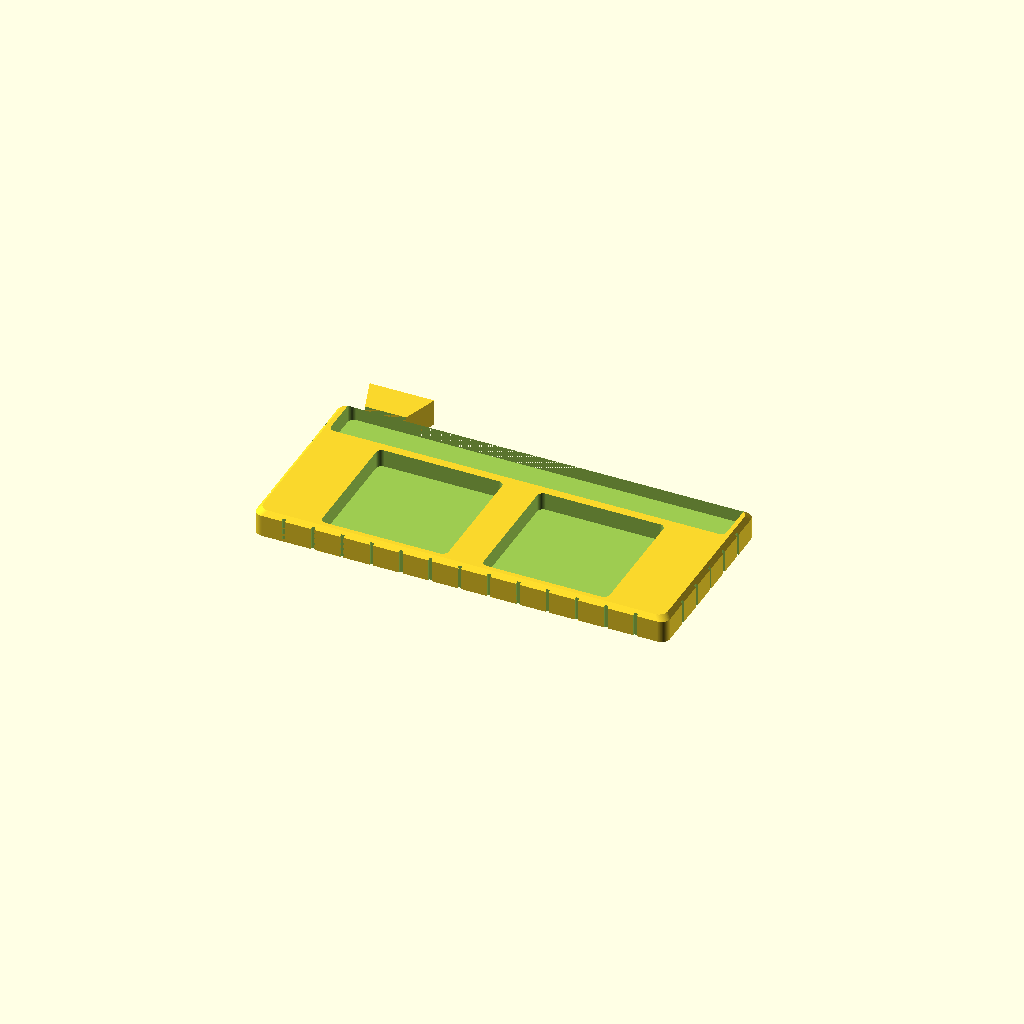
Cell 1 — every parameter at its default value.
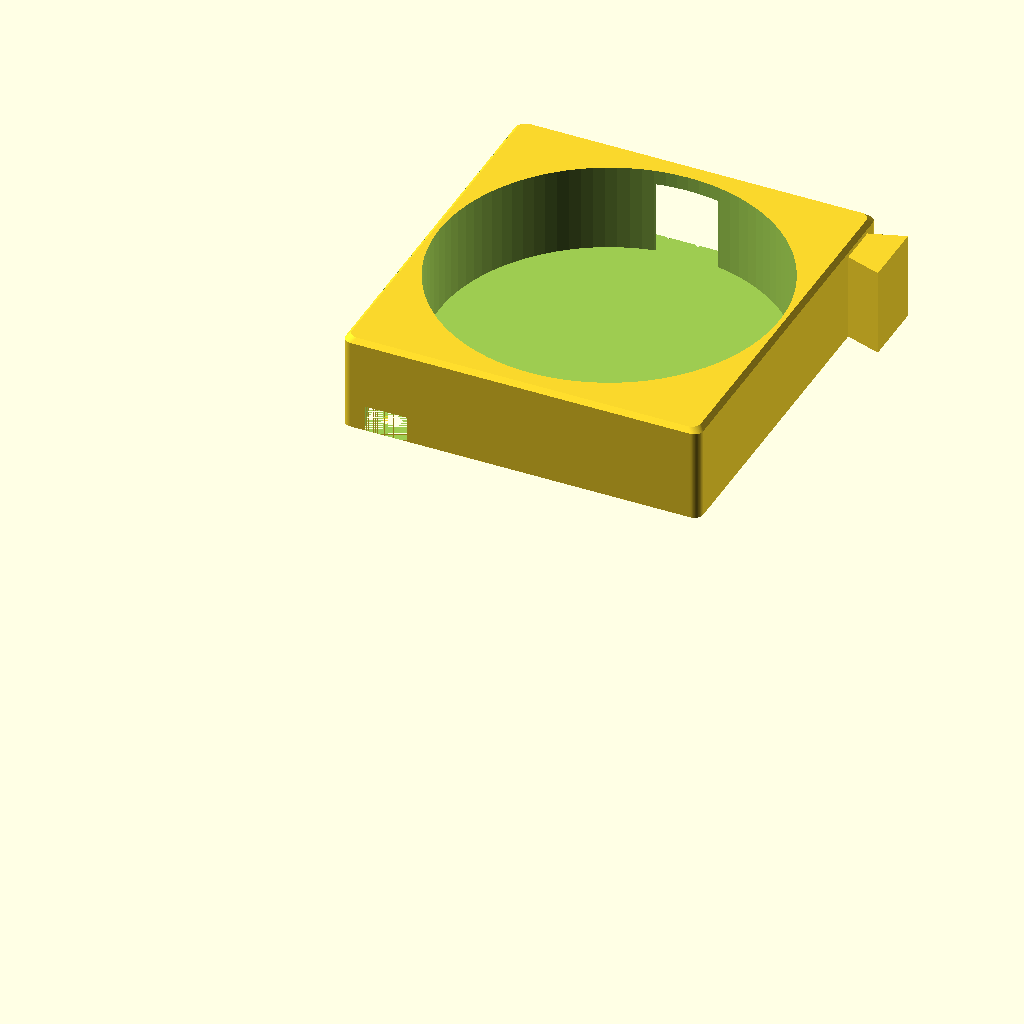
Cell 2: the "dock" preset from the model's presets file.
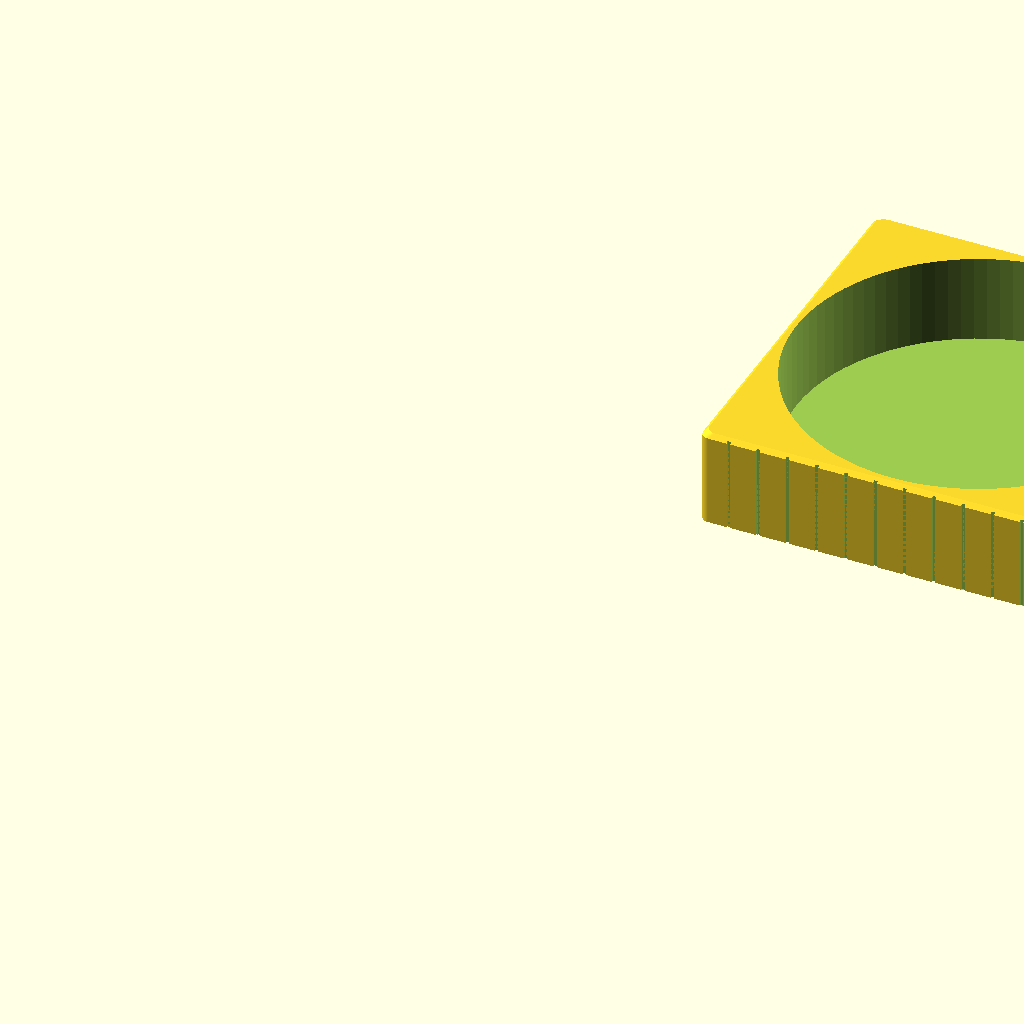
Cell 3 — preset "bucket".
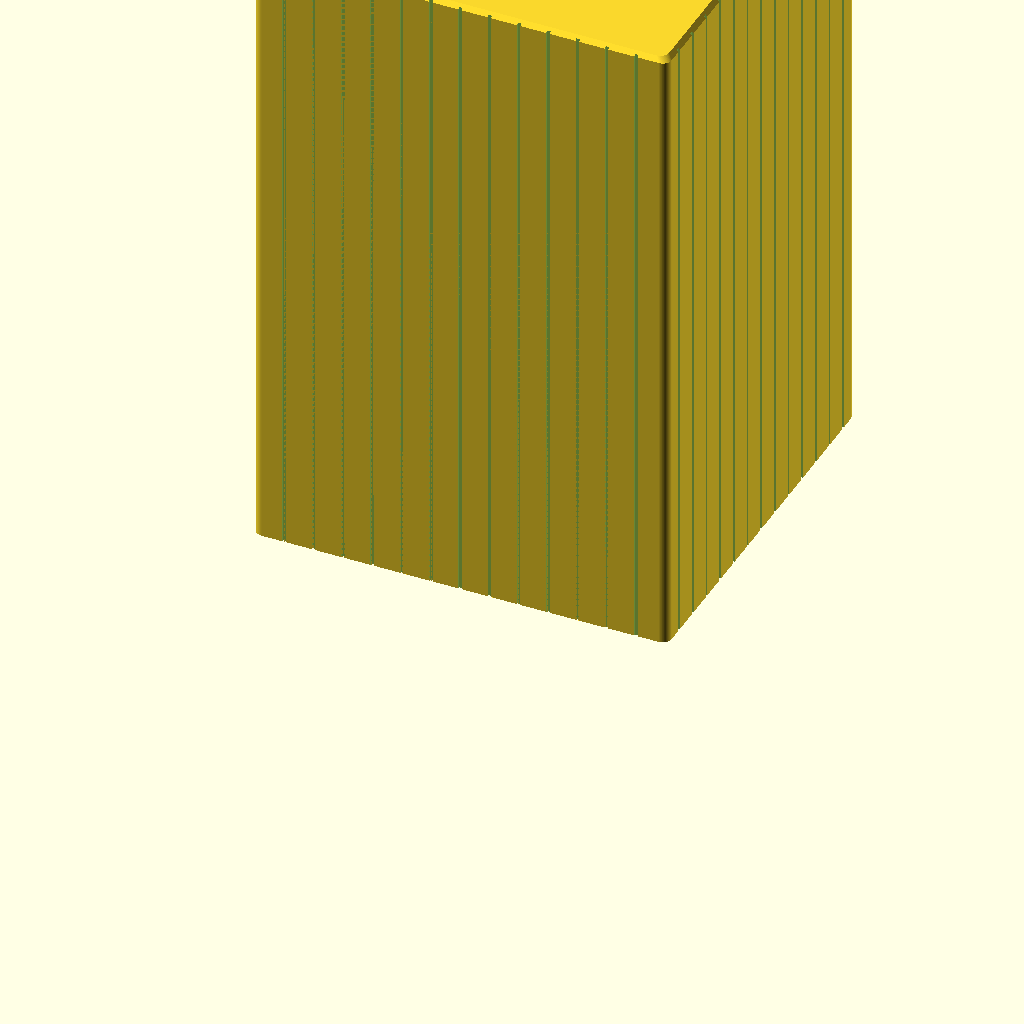
Cell 4 — preset "lid".
One fixed orthographic camera (rotation 55°, 0°, 25°; colour scheme Cornfield) for every cell.
Source of the model, src/puffco/puffco_modular_tray.scad:
/* =====================================================
   Puffco modular tray — 3 dovetailed pieces
   =====================================================
   parameterSets: knife_jar | dock | bucket

   Each piece prints separately. They join via two
   drop-down dovetails:

     knife_jar  →  dock  (tongue on knife_jar's +Y face,
                          socket cut into dock's -Y face,
                          9 mm tall; cavity closed at top
                          so no visible slot from above)

     dock       →  bucket (tongue on dock's +X face,
                           socket cut into bucket's -X face,
                           30 mm tall with a 3 mm cap above
                           the cavity)

   Assembly: place one piece flat on the bed. Lift the
   neighbouring piece up, align its socket above the
   tongue, and lower straight down. The trapezoidal
   barbs lock the joint against lateral pull-out.

   Assembled exterior : 252 × 195 × 33 mm
   ===================================================== */

$fn = 96;

/* ── Part selector (overridden by parameterSets) ─────── */
part = "knife_jar";   // [knife_jar, dock, bucket, lid]

/* ── Common structure ────────────────────────────────── */
tol  = 1.0;
wall = 3.0;
flr  = 3.0;

/* ── Knife/jar dimensions ────────────────────────────── */
id     = 6.0;
ez_a   = flr + id;             // 9
kl     = 133 + 2*tol;          // 135
kw     = 12  + 2*tol;          // 14
kSlotY = kw + 2;               // 16
jw      = 42 + tol;            // 43
jar_gap = 12;

/* ── Dock dimensions ─────────────────────────────────── */
dock_d   = 114 + 2*tol;        // 116
saddle_h = 34;
ez_dock  = flr + saddle_h - 4; // 33
cable_w  = 60;
cable_h  = 25;

/* ── Bucket dimensions ───────────────────────────────── */
bucket_d = 122 + 2*tol;        // 124

/* ── X layout ────────────────────────────────────────── */
ix       = kl;                            // 135
ex_front = ix + 2*wall;                   // 141 — knife/jar piece width

dock_cx         = wall + dock_d/2;        //  61 — dock pocket centre
seam_x          = wall + dock_d + wall;   // 122 — split between dock and bucket pieces
ex_dock_piece   = seam_x;                 // 122 — dock piece width
bucket_local_cx = wall + bucket_d/2;      //  65 — bucket pocket centre within bucket piece
bucket_cx       = seam_x + bucket_local_cx; // 187 — bucket pocket centre in world
ex_bucket_piece = wall + bucket_d + wall; // 130 — bucket piece width
ex              = seam_x + ex_bucket_piece; // 252 — assembled total width

/* ── Y layout ────────────────────────────────────────── */
ey_a = wall + jw + wall + kSlotY;         //  65 — knife/jar piece depth
ey_b = wall + bucket_d + wall;            // 130 — dock/bucket piece depth
ey   = ey_a + ey_b;                       // 195 — assembled total depth

pocket_cy = ey_a + ey_b/2;                // 130 — both dock + bucket pockets share Y

/* ── Knife/jar slot positions ────────────────────────── */
jarsW = 2*jw + jar_gap;
jMarX = (ix - jarsW) / 2;
j1x   = wall + jMarX;
j2x   = j1x + jw + jar_gap;
jSecY = wall;
ky0   = wall + jw + wall;

/* ── Dovetail (matches mac_mini convention) ──────────── */
dt_length = 12;
dt_narrow = 14;   // base (parent side)
dt_wide   = 22;   // tip (barb side)
dt_gap    = 0.3;

// Knife/jar ↔ dock: tongue on knife/jar's +Y face
dt_kj_cx  = 15;             // X centre — well left of the dock pocket
dt_kj_zh  = ez_a;           // 9 mm — matches knife/jar height

// Dock ↔ bucket: tongue on dock's +X face
dt_db_cy  = 181;            // Y centre — near rear, clear of bucket pocket at the tongue tip
dt_db_zh  = ez_dock - 3;    // 30 mm — leaves a 3 mm cap above the bucket-side socket

/* ── Lid dimensions ──────────────────────────────────── */
peak_h        = 175;                    // Peak Pro height
peak_clr      = 5;                      // headroom above the Peak Pro
saddle_top_z  = flr + saddle_h;         //  37 — Z of saddle dip (where Peak base sits)
lid_inner_h   = saddle_top_z + peak_h + peak_clr;  // 217 — interior cavity height
lid_xy_clr    = 0.5;                    // clearance around dock-piece footprint per side
lid_w_main    = seam_x + 2*lid_xy_clr;    // 123 — main interior X (around dock body)
lid_l_int     = ey_b   + 2*lid_xy_clr;    // 131 — interior Y
// Tongue notch — accommodates the dock piece's +X tongue AND serves as the
// alignment key. 180° rotation puts the notch on the wrong side, so the
// dock's tongue would hit the solid left interior wall.
lid_notch_w   = dt_length + lid_xy_clr;   //  12.5 — notch depth into +X wall
lid_notch_l   = dt_wide + 2*lid_xy_clr;   //  23   — notch Y span (matches tongue tip)
lid_notch_cy  = (dt_db_cy - ey_a) + wall + lid_xy_clr;  // notch centre Y in lid frame
lid_w_ext     = wall + lid_w_main + lid_notch_w + wall; // 141.5 — exterior X
lid_l_ext     = lid_l_int + 2*wall;        // 137 — exterior Y
lid_h         = lid_inner_h + wall;        // 220 — total exterior height

/* ── Style ───────────────────────────────────────────── */
chamfer     = 1.5;   // top-edge chamfer (taper) on outer body
rib_spacing = 10;    // distance between vertical ribs
rib_width   = 1.2;   // groove width
rib_depth   = 0.6;   // groove depth into wall
rib_margin  = 8;     // skip the first/last N mm of each face (clears corners)
hex_d       = 7;     // honeycomb cell diameter (corner-to-corner)
hex_spacing = 9;     // honeycomb cell-to-cell horizontal spacing
hex_depth   = 1.5;   // honeycomb recess depth from the bottom face
hex_margin  = 6;     // skip honeycomb cells within N mm of outer wall

/* ── Helpers ─────────────────────────────────────────── */
module rpocket(w, l, d, r = 2) {
    hull()
        for (dx = [r, w - r], dy = [r, l - r])
            translate([dx, dy, 0]) cylinder(r = r, h = d);
}

module rbox(w, l, h, r = 3) {
    hull()
        for (dx = [r, w - r], dy = [r, l - r])
            translate([dx, dy, 0]) cylinder(r = r, h = h);
}

// Rounded box with a chamfered top — sides go vertical up to h-chamfer,
// then taper inward to a footprint inset by `chamfer` mm on each side.
module chamfered_rbox(w, l, h, r = 3, c = chamfer) {
    hull() {
        // Full-size sliver at the start of the chamfer
        translate([0, 0, h - c])
            linear_extrude(0.01)
                translate([r, r])
                    offset(r) square([w - 2*r, l - 2*r]);
        // Inset sliver at the very top
        translate([c, c, h - 0.01])
            linear_extrude(0.01)
                translate([r, r])
                    offset(r) square([w - 2*r - 2*c, l - 2*r - 2*c]);
        // Main vertical body — full size, base up to start of chamfer
        rbox(w, l, h - c, r);
    }
}

// 2D trapezoid: narrow at base (origin), wide at tip (+X by len)
module dt_trapezoid(w_narrow, w_wide, len) {
    polygon([
        [0,    -w_narrow/2],
        [0,     w_narrow/2],
        [len,   w_wide/2],
        [len,  -w_wide/2],
    ]);
}

module dt_tongue_2d() {
    dt_trapezoid(dt_narrow, dt_wide, dt_length);
}

module dt_socket_2d() {
    dt_trapezoid(dt_narrow + dt_gap, dt_wide + dt_gap, dt_length);
}

// Vertical groove pattern on a face that runs along the X axis (constant Y).
// dir = +1: body lies in +Y from face; -1: body lies in -Y.
module ribs_x_face(x_min, x_max, face_y, dir, h) {
    n = max(2, floor((x_max - x_min - 2*rib_margin) / rib_spacing) + 1);
    span = (n - 1) * rib_spacing;
    x_start = (x_min + x_max) / 2 - span / 2;
    for (i = [0 : n - 1])
        translate([x_start + i * rib_spacing - rib_width/2,
                   dir > 0 ? face_y - 0.01 : face_y - rib_depth,
                   -0.01])
            cube([rib_width, rib_depth + 0.01, h + 0.02]);
}

// Vertical groove pattern on a face that runs along the Y axis (constant X).
module ribs_y_face(y_min, y_max, face_x, dir, h) {
    n = max(2, floor((y_max - y_min - 2*rib_margin) / rib_spacing) + 1);
    span = (n - 1) * rib_spacing;
    y_start = (y_min + y_max) / 2 - span / 2;
    for (i = [0 : n - 1])
        translate([dir > 0 ? face_x - 0.01 : face_x - rib_depth,
                   y_start + i * rib_spacing - rib_width/2,
                   -0.01])
            cube([rib_depth + 0.01, rib_width, h + 0.02]);
}

// Hexagonal honeycomb recesses cut into the bottom face of a piece's floor.
// Recesses go from Z = -0.01 up to Z = hex_depth (just into the floor),
// leaving (flr - hex_depth) of solid material above each cell.
// (x_off, y_off, w, l) is the piece's footprint in world coordinates.
module honeycomb_floor(x_off, y_off, w, l) {
    row_y = hex_spacing * sqrt(3) / 2;
    nx = ceil(w / hex_spacing) + 1;
    ny = ceil(l / row_y) + 1;
    intersection() {
        union() {
            for (j = [-1 : ny])
                for (i = [-1 : nx])
                    translate([x_off + i * hex_spacing + (j % 2 != 0 ? hex_spacing/2 : 0),
                               y_off + j * row_y,
                               -0.01])
                        rotate([0, 0, 30])
                            cylinder(d = hex_d, h = hex_depth + 0.01, $fn = 6);
        }
        // Clip to the piece's footprint inset by hex_margin
        translate([x_off + hex_margin, y_off + hex_margin, -0.02])
            cube([w - 2*hex_margin, l - 2*hex_margin, hex_depth + 0.05]);
    }
}

/* ── Knife/jar piece ─────────────────────────────────── */
module part_knife_jar() {
    difference() {
        union() {
            chamfered_rbox(ex_front, ey_a, ez_a, r = 3);
            // Tongue on +Y face — base at Y = ey_a, widens out to Y = ey_a + 12
            translate([dt_kj_cx, ey_a, 0])
                rotate([0, 0, 90])
                    linear_extrude(dt_kj_zh)
                        dt_tongue_2d();
        }
        // Jar 1
        translate([j1x, jSecY, flr])
            rpocket(jw, jw, id + 1, r = 2);
        // Jar 2
        translate([j2x, jSecY, flr])
            rpocket(jw, jw, id + 1, r = 2);
        // Knife
        translate([wall, ky0, flr])
            rpocket(ix, kSlotY, id + 1, r = 2);
        // Ribs — front face (outer)
        ribs_x_face(0, ex_front, 0, +1, ez_a);
        // Ribs — left and right faces (outer)
        ribs_y_face(0, ey_a, 0, +1, ez_a);
        ribs_y_face(0, ey_a, ex_front, -1, ez_a);
        // Honeycomb floor (underside)
        honeycomb_floor(0, 0, ex_front, ey_a);
    }
}

/* ── Dock piece ──────────────────────────────────────── */
module part_dock() {
    difference() {
        union() {
            // Body — X = 0..seam_x, Y = ey_a..ey
            translate([0, ey_a, 0])
                chamfered_rbox(ex_dock_piece, ey_b, ez_dock, r = 3);
            // Tongue on +X face — base at X = seam_x, widens out to X = seam_x + 12
            translate([seam_x, dt_db_cy, 0])
                linear_extrude(dt_db_zh)
                    dt_tongue_2d();
        }
        // Dock pocket
        translate([dock_cx, pocket_cy, flr])
            cylinder(d = dock_d, h = ez_dock - flr + 1);
        // Cable cutout — from the back of the dock pocket through the rear wall
        cable_y0 = pocket_cy + dock_d/2 - 1;
        cable_y1 = ey + 1;
        translate([dock_cx - cable_w/2, cable_y0, flr])
            cube([cable_w, cable_y1 - cable_y0, cable_h]);
        // Socket on -Y face — cavity cut into the dock body, closed at top (Z = dt_kj_zh)
        translate([dt_kj_cx, ey_a, 0])
            rotate([0, 0, 90])
                linear_extrude(dt_kj_zh + 0.01)
                    dt_socket_2d();
        // Ribs — left face and back face (outer)
        ribs_y_face(ey_a, ey, 0, +1, ez_dock);
        ribs_x_face(0, ex_dock_piece, ey, -1, ez_dock);
        // Honeycomb floor (underside)
        honeycomb_floor(0, ey_a, ex_dock_piece, ey_b);
    }
}

/* ── Bucket piece ────────────────────────────────────── */
module part_bucket() {
    difference() {
        // Body — X = seam_x..ex, Y = ey_a..ey
        translate([seam_x, ey_a, 0])
            chamfered_rbox(ex_bucket_piece, ey_b, ez_dock, r = 3);
        // Bucket pocket
        translate([bucket_cx, pocket_cy, flr])
            cylinder(d = bucket_d, h = ez_dock - flr + 1);
        // Socket on -X face — cavity, closed at Z = dt_db_zh (3 mm cap above)
        translate([seam_x, dt_db_cy, 0])
            linear_extrude(dt_db_zh + 0.01)
                dt_socket_2d();
        // Ribs — right face, front and back faces (outer)
        ribs_y_face(ey_a, ey, ex, -1, ez_dock);
        ribs_x_face(seam_x, ex, ey_a, +1, ez_dock);
        ribs_x_face(seam_x, ex, ey,   -1, ez_dock);
        // Honeycomb floor (underside)
        honeycomb_floor(seam_x, ey_a, ex_bucket_piece, ey_b);
    }
}

/* ── Lid piece ───────────────────────────────────────── */
module part_lid() {
    difference() {
        // Outer shell — rectangular box wide enough to contain dock body + tongue
        chamfered_rbox(lid_w_ext, lid_l_ext, lid_h, r = 3);
        // Main interior cavity — sized to dock body (123 × 131)
        translate([wall, wall, -0.01])
            rbox(lid_w_main, lid_l_int, lid_inner_h + 0.01, r = 2);
        // Tongue notch — extends the cavity on the right at the tongue Y range
        translate([wall + lid_w_main, lid_notch_cy - lid_notch_l/2, -0.01])
            cube([lid_notch_w + 0.01, lid_notch_l, lid_inner_h + 0.01]);
        // Cable cutout — back wall, aligned with the dock's cable port
        translate([wall + lid_xy_clr + dock_cx - cable_w/2,
                   lid_l_ext - wall - 1,
                   flr])
            cube([cable_w, wall + 2, cable_h]);
        // Ribs on all four outer faces
        ribs_x_face(0, lid_w_ext, 0,         +1, lid_h);
        ribs_x_face(0, lid_w_ext, lid_l_ext, -1, lid_h);
        ribs_y_face(0, lid_l_ext, 0,         +1, lid_h);
        ribs_y_face(0, lid_l_ext, lid_w_ext, -1, lid_h);
    }
}

/* ── Render ──────────────────────────────────────────── */
if (part == "knife_jar") part_knife_jar();
if (part == "dock")      part_dock();
if (part == "bucket")    part_bucket();
if (part == "lid")       part_lid();

/* ── Summary ─────────────────────────────────────────── */
echo(str("Part            : ", part));
echo(str("Assembled total : ", ex, " × ", ey, " × ", ez_dock, " mm"));
echo(str("Knife/jar piece : ", ex_front, " × ", ey_a, " × ", ez_a, " mm"));
echo(str("Dock piece      : ", ex_dock_piece, " × ", ey_b, " × ", ez_dock, " mm"));
echo(str("Bucket piece    : ", ex_bucket_piece, " × ", ey_b, " × ", ez_dock, " mm"));
Customizer parameters (derived from the source; name, type, default, range or options):
part: string, default "knife_jar", options "knife_jar", "dock", "bucket", "lid"
tol: number, default 1
wall: number, default 3
flr: number, default 3
id: number, default 6
jar_gap: number, default 12
saddle_h: number, default 34
cable_w: number, default 60
cable_h: number, default 25
dt_length: number, default 12
dt_narrow: number, default 14
dt_wide: number, default 22
dt_gap: number, default 0.3
dt_kj_cx: number, default 15
dt_db_cy: number, default 181
peak_h: number, default 175
peak_clr: number, default 5
lid_xy_clr: number, default 0.5
chamfer: number, default 1.5
rib_spacing: number, default 10
rib_width: number, default 1.2
rib_depth: number, default 0.6
rib_margin: number, default 8
hex_d: number, default 7
hex_spacing: number, default 9
hex_depth: number, default 1.5
hex_margin: number, default 6
